Run: headless pygame with SDL's dummy video driver; simulated clock (each Clock.tick advances the game by its frame time, no real sleeping); random seed 0; keys injected as events and as key.get_pressed() state; mouse plan: one left click at the window centre at the start of phase 2, then a move to the lower-right quarter at the start of phase 3.
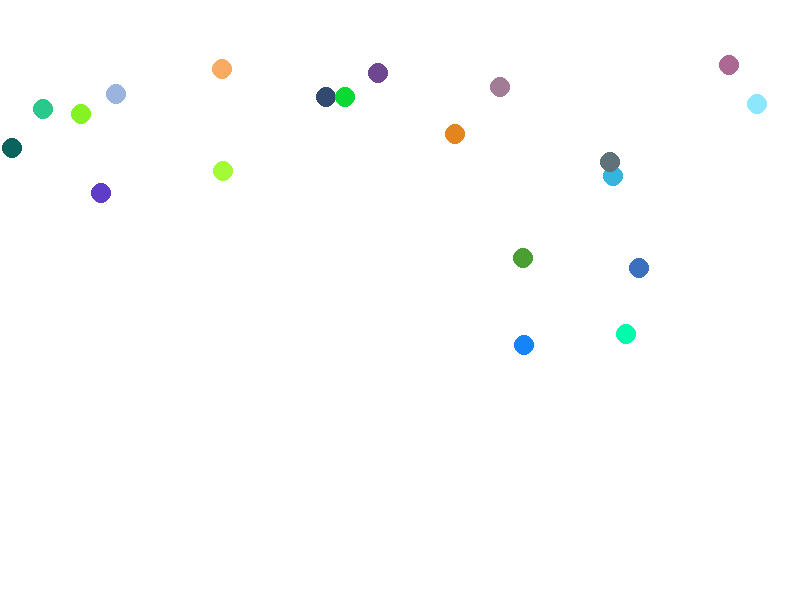
Frame 1 of 4 · flips 1–60 · no input
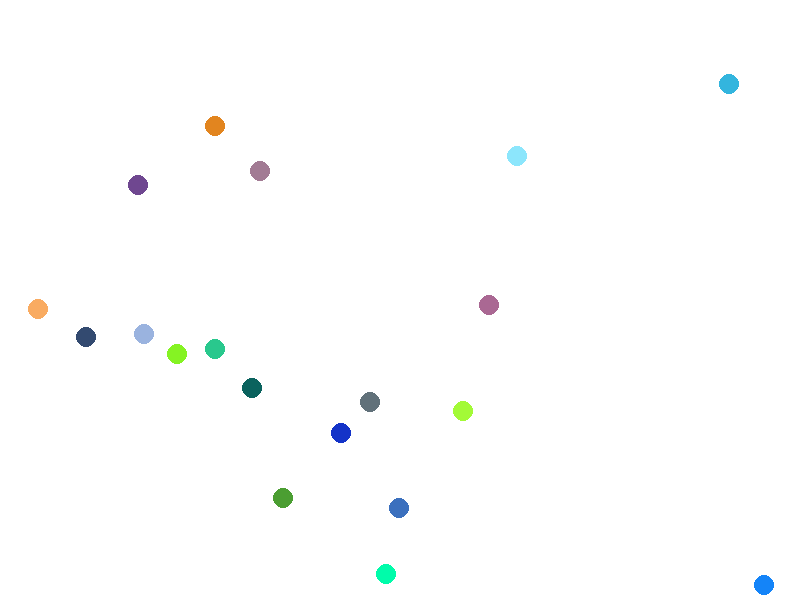
Frame 2 of 4 · flips 61–180 · clicked the window centre · tapped SPACE, RETURN · held RIGHT (→), D
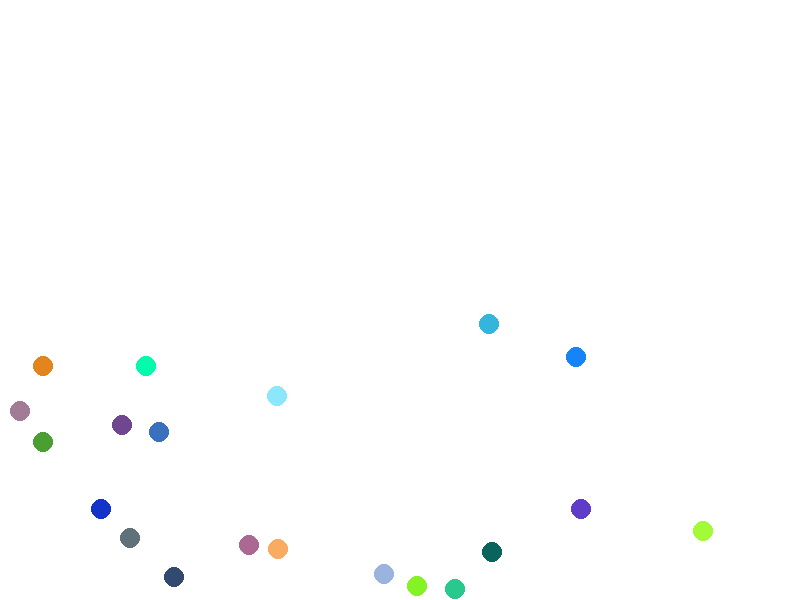
Frame 3 of 4 · flips 181–300 · moved the mouse to the lower-right quarter · held DOWN (↓), S
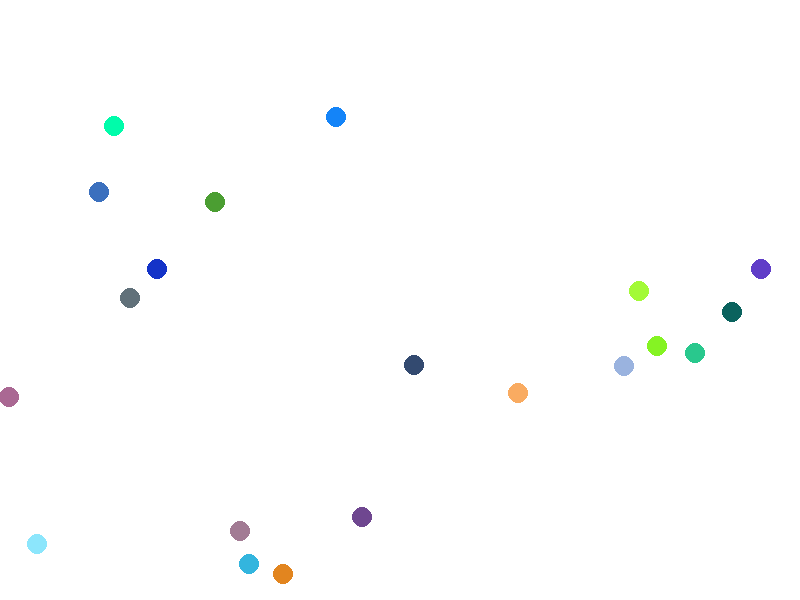
Frame 4 of 4 · flips 301–420 · held LEFT (←), A, UP (↑), W

The pygame program that drew these frames:

import pygame
import random

# Initialize Pygame
pygame.init()

# Constants
SCREEN_WIDTH = 800
SCREEN_HEIGHT = 600
BALL_RADIUS = 10
BULLET_WIDTH = 10
BULLET_HEIGHT = 15
BULLET_SPEED = 5
NUM_BALLS = 20

# Colors
WHITE = (255, 255, 255)
RED = (255, 0, 0)

screen = pygame.display.set_mode((SCREEN_WIDTH, SCREEN_HEIGHT))
pygame.display.set_caption("Ball Shooting Game")


class Ball:
    def __init__(self):
        self.reset()

    def reset(self):
        self.x = random.randint(BALL_RADIUS, SCREEN_WIDTH - BALL_RADIUS)
        self.y = random.randint(BALL_RADIUS, SCREEN_HEIGHT // 2)  # Start in top half
        self.color = (random.randint(0, 255), random.randint(0, 255), random.randint(0, 255))
        self.speed_x = random.choice([-2, 2])
        self.speed_y = random.choice([-2, 2])

    def move(self):
        self.x += self.speed_x
        self.y += self.speed_y
        # Bounce off walls
        if self.x <= BALL_RADIUS or self.x >= SCREEN_WIDTH - BALL_RADIUS:
            self.speed_x *= -1
        if self.y <= BALL_RADIUS or self.y >= SCREEN_HEIGHT - BALL_RADIUS:
            self.speed_y *= -1

    def draw(self, surface):
        pygame.draw.circle(surface, self.color, (int(self.x), int(self.y)), BALL_RADIUS)


class Bullet:
    def __init__(self, x, y):
        self.rect = pygame.Rect(x - BULLET_WIDTH // 2, y, BULLET_WIDTH, BULLET_HEIGHT)

    def move(self):
        self.rect.y -= BULLET_SPEED

    def draw(self, surface):
        pygame.draw.rect(surface, RED, self.rect)


# Setup Game Objects
balls = [Ball() for _ in range(NUM_BALLS)]
bullets = []

running = True
clock = pygame.time.Clock()

while running:
    screen.fill(WHITE)

    for event in pygame.event.get():
        if event.type == pygame.QUIT:
            running = False
        if event.type == pygame.MOUSEBUTTONDOWN:
            mx, my = pygame.mouse.get_pos()
            bullets.append(Bullet(mx, my))

    # Update and Draw Bullets
    for b in bullets[:]:
        b.move()
        b.draw(screen)
        if b.rect.bottom < 0:  # Remove if off screen
            bullets.remove(b)

    # Update and Draw Balls
    for ball in balls:
        ball.move()
        ball.draw(screen)

        # Collision Detection
        ball_rect = pygame.Rect(ball.x - BALL_RADIUS, ball.y - BALL_RADIUS, BALL_RADIUS * 2, BALL_RADIUS * 2)
        for b in bullets[:]:
            if ball_rect.colliderect(b.rect):
                if b in bullets: bullets.remove(b)
                ball.reset()  # Replace ball by resetting it with a new color/pos

    pygame.display.flip()
    clock.tick(60)

pygame.quit()
